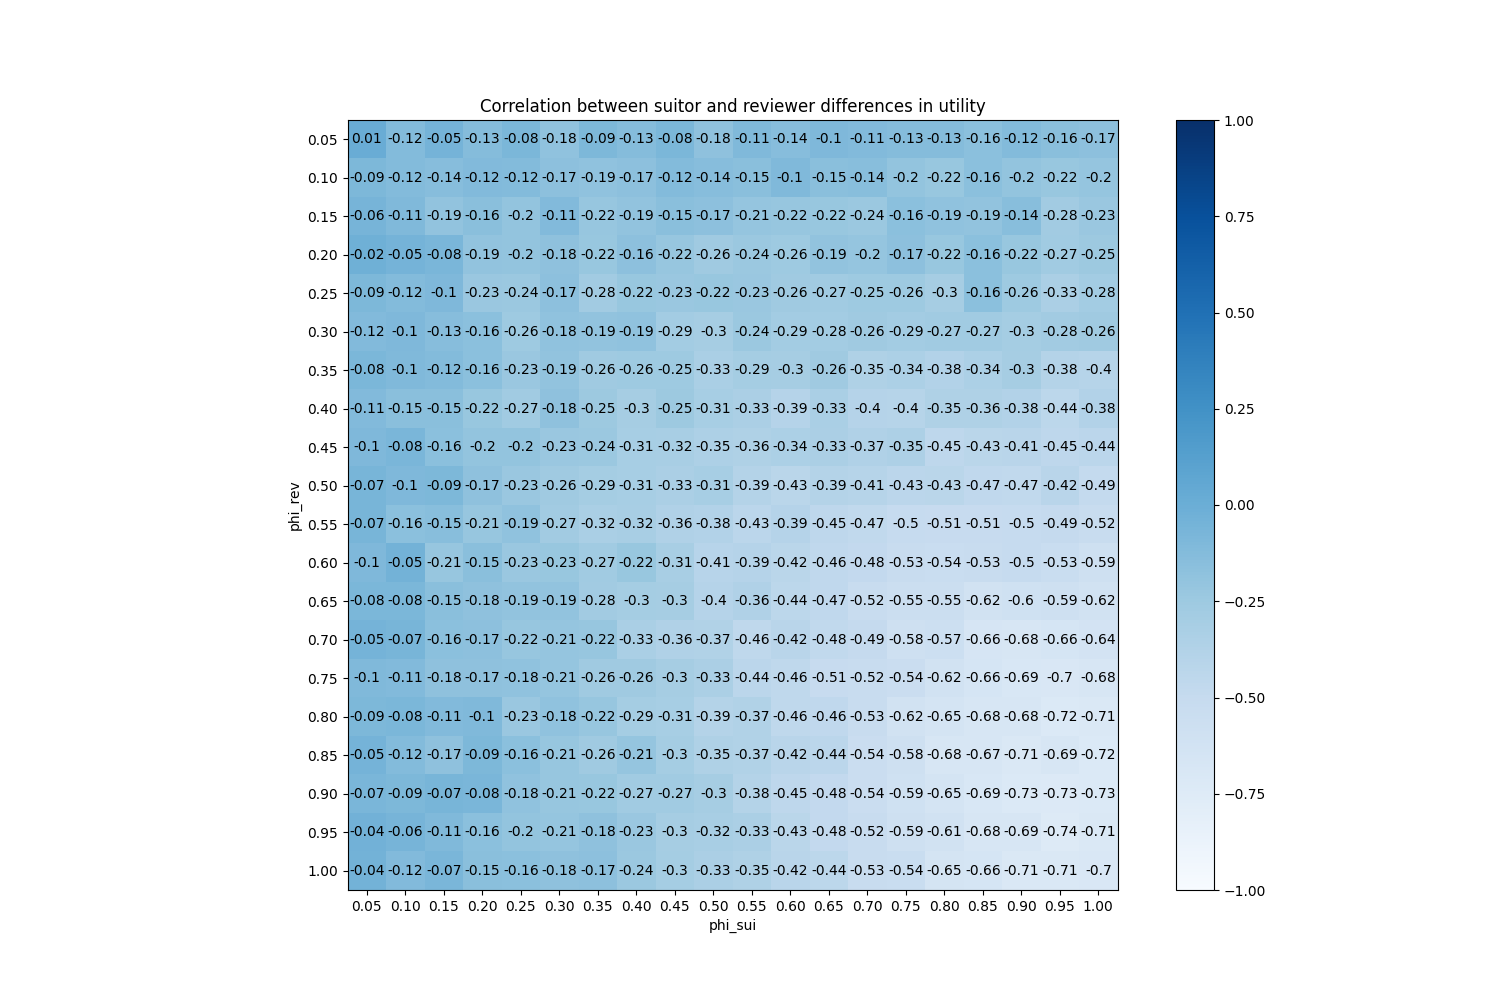

The file beside this chart, header and first rows:
phi_sui, phi_rev
(0.05, 0.05), 0.009797
(0.05, 0.1), -0.1227
(0.05, 0.15), -0.05145
(0.05, 0.2), -0.1296
(0.05, 0.25), -0.08409
(0.05, 0.3), -0.1829
(0.05, 0.35), -0.089
(0.05, 0.4), -0.1275
(0.05, 0.45), -0.08483
(0.05, 0.5), -0.1765
(0.05, 0.55), -0.1051
(0.05, 0.6), -0.1358
(0.05, 0.65), -0.09736
(0.05, 0.7), -0.1132
(0.05, 0.75), -0.1271
(0.05, 0.8), -0.1283
(0.05, 0.85), -0.1595
(0.05, 0.9), -0.119
(0.05, 0.95), -0.1559
(0.05, 1.0), -0.1672
(0.1, 0.05), -0.08791
(0.1, 0.1), -0.1202
(0.1, 0.15), -0.1351
(0.1, 0.2), -0.1172
(0.1, 0.25), -0.1182
(0.1, 0.3), -0.1713
(0.1, 0.35), -0.1852
(0.1, 0.4), -0.1693
(0.1, 0.45), -0.1174
(0.1, 0.5), -0.1363
(0.1, 0.55), -0.1526
(0.1, 0.6), -0.1033
(0.1, 0.65), -0.1493
(0.1, 0.7), -0.1447
(0.1, 0.75), -0.1985
(0.1, 0.8), -0.223
(0.1, 0.85), -0.1618
(0.1, 0.9), -0.1978
(0.1, 0.95), -0.2193
(0.1, 1.0), -0.2033
(0.15, 0.05), -0.05599
(0.15, 0.1), -0.1076
(0.15, 0.15), -0.1913
(0.15, 0.2), -0.1554
(0.15, 0.25), -0.2009
(0.15, 0.3), -0.1143
(0.15, 0.35), -0.2153
(0.15, 0.4), -0.1943
(0.15, 0.45), -0.1515
(0.15, 0.5), -0.1694
(0.15, 0.55), -0.2083
(0.15, 0.6), -0.2164
(0.15, 0.65), -0.2194
(0.15, 0.7), -0.2415
(0.15, 0.75), -0.1601
(0.15, 0.8), -0.1854
(0.15, 0.85), -0.1899
(0.15, 0.9), -0.1431
(0.15, 0.95), -0.2784
(0.15, 1.0), -0.2335
... 340 more rows
